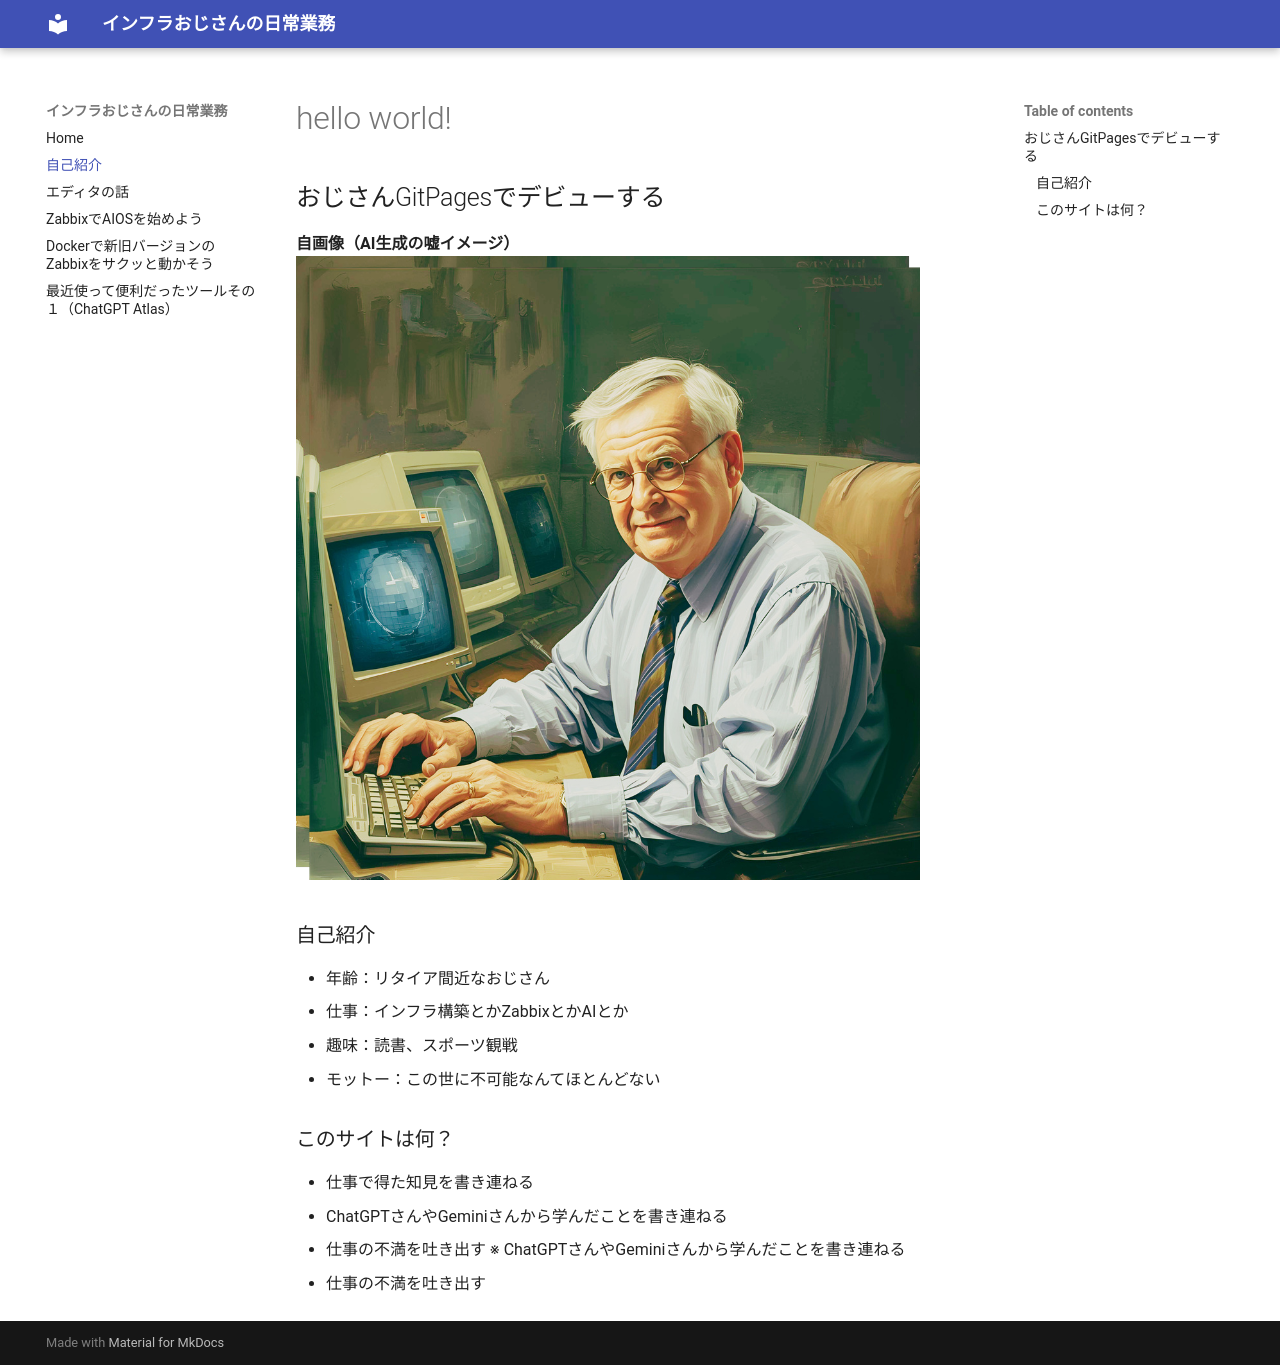

repository: InfraOjisan/note · page: hello-world/index.html · generator: mkdocs

# hello world!

## おじさんGitPagesでデビューする

**自画像（AI生成の嘘イメージ）**
![自画像(嘘)](./assets/portrait.png)

### 自己紹介

* 年齢：リタイア間近なおじさん
* 仕事：インフラ構築とかZabbixとかAIとか
* 趣味：読書、スポーツ観戦
* モットー：この世に不可能なんてほとんどない

### このサイトは何？

* 仕事で得た知見を書き連ねる
  * ChatGPTさんやGeminiさんから学んだことを書き連ねる
  * 仕事の不満を吐き出す 
  ※ ChatGPTさんやGeminiさんから学んだことを書き連ねる
  * 仕事の不満を吐き出す 
